Dataset: HAR_dataset (GitHub, shivamkansara18/Ambient-Assisted-Living-using-LLMs). Classes: jogging, standing, walking.

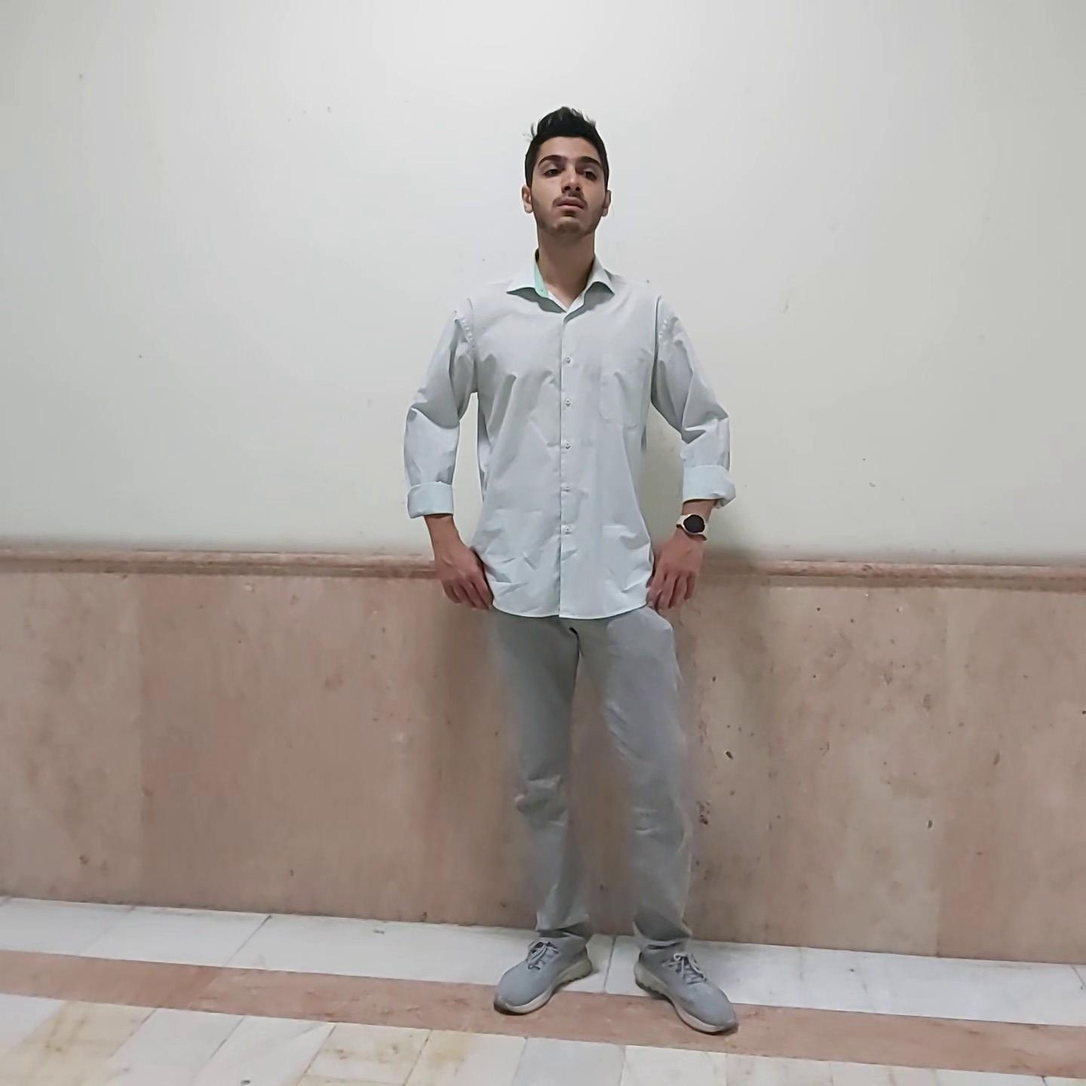
Label: standing

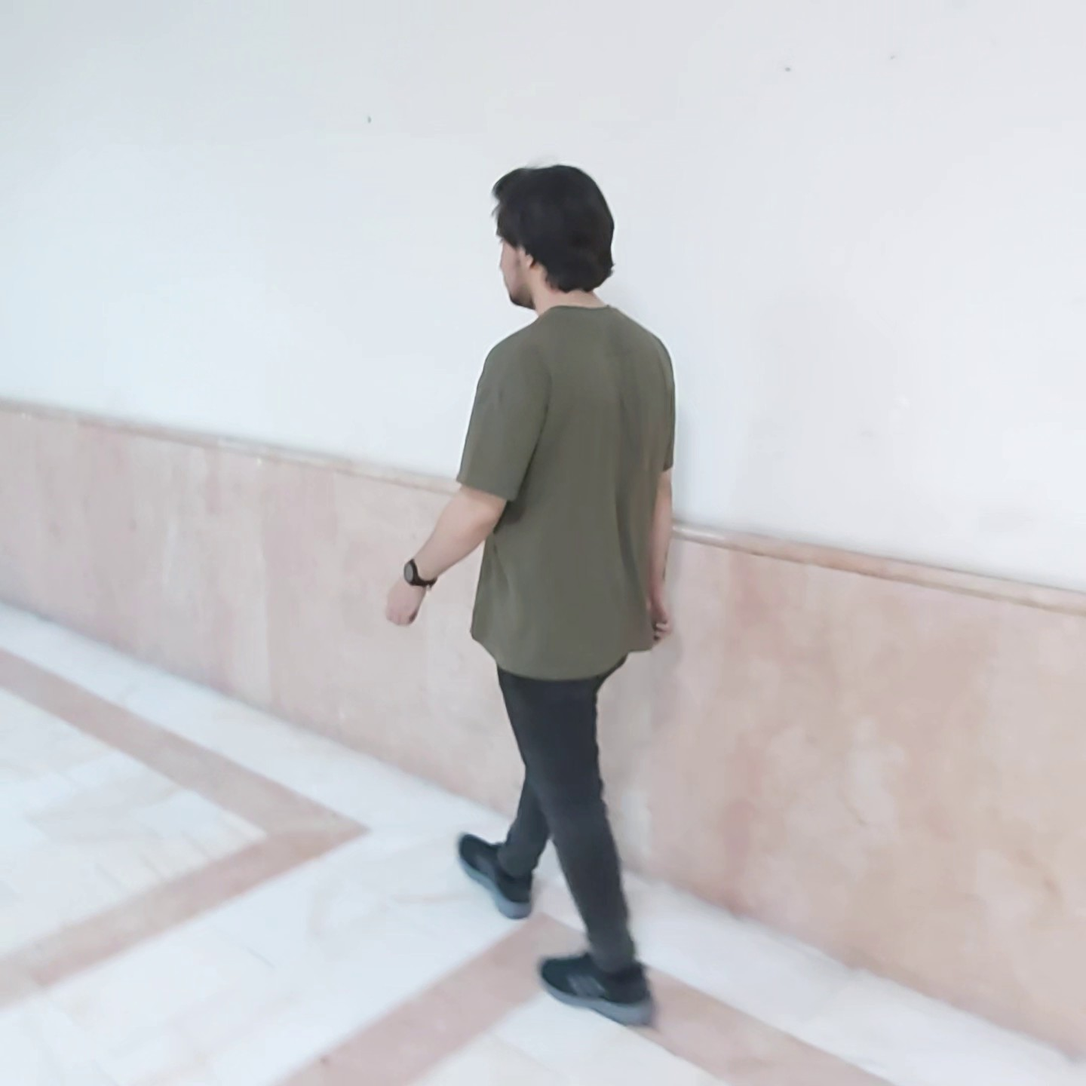
Label: walking

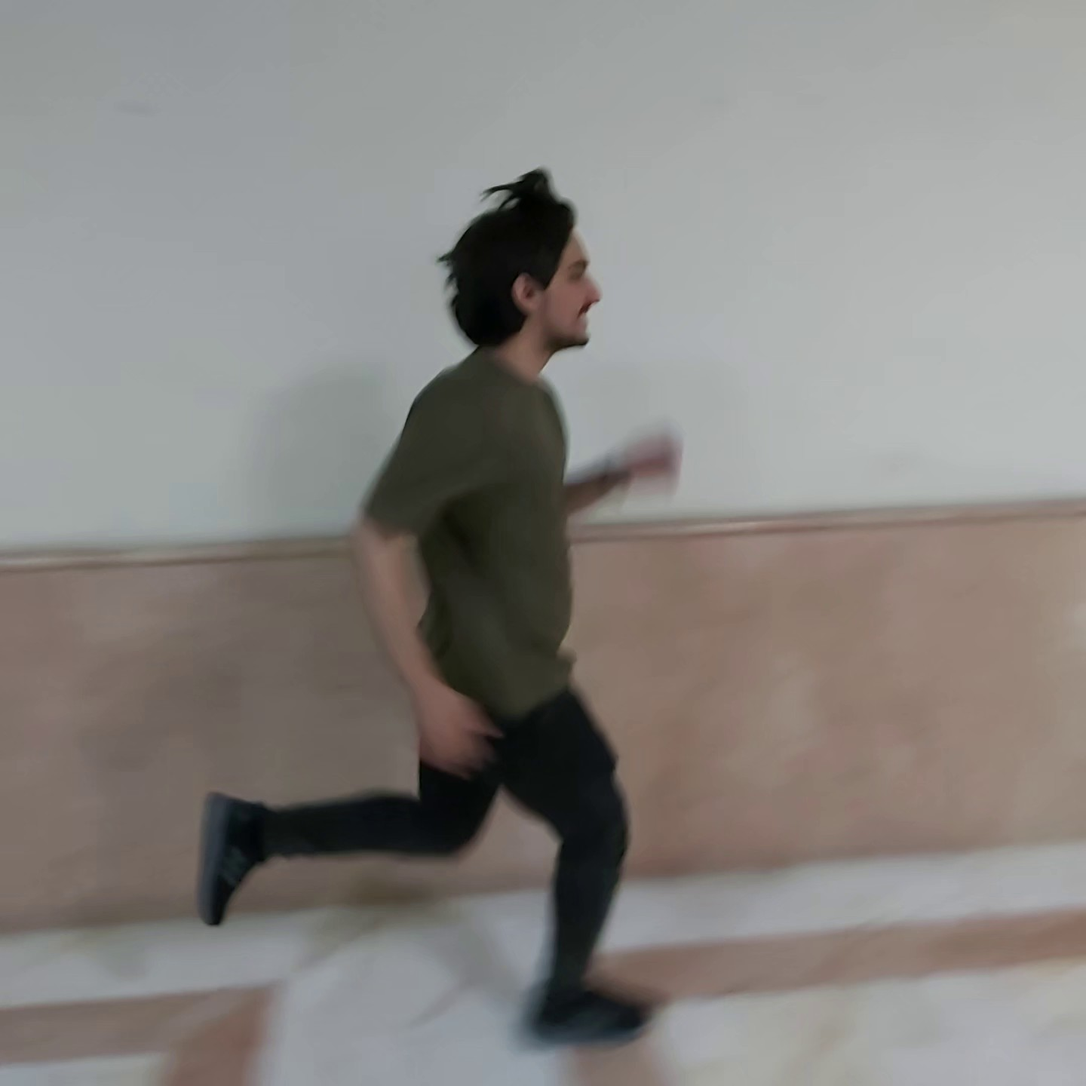
Label: jogging

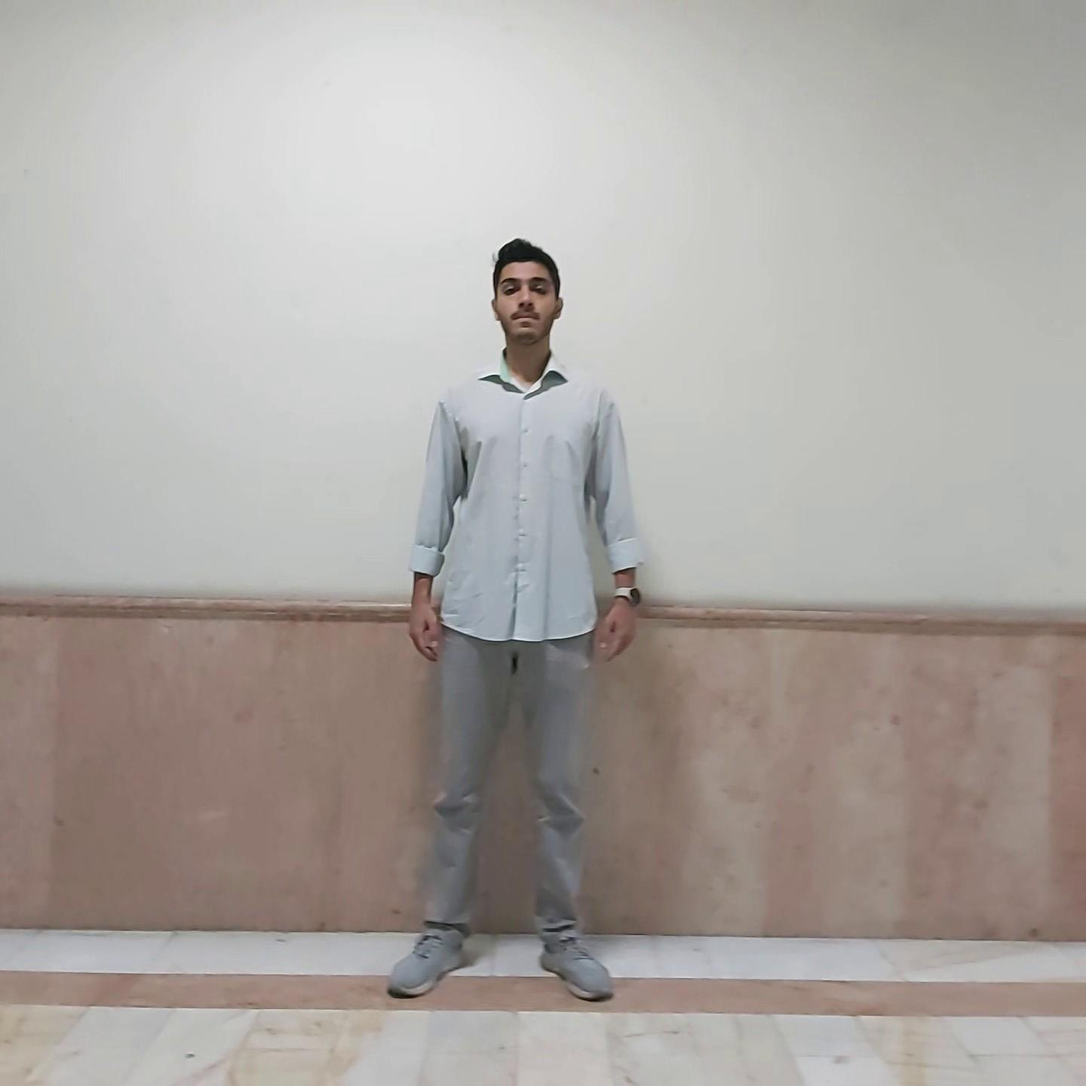
Label: standing

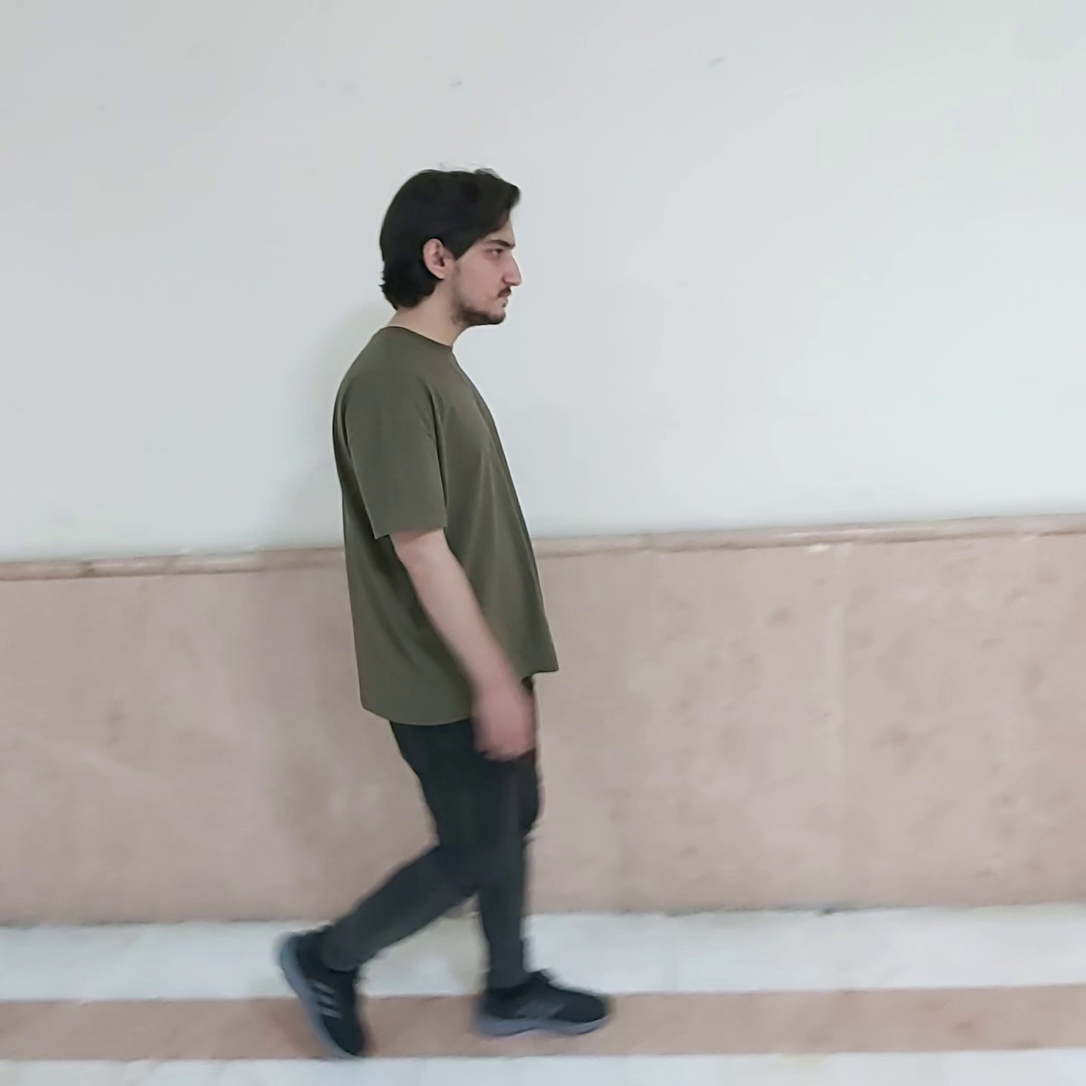
Label: walking

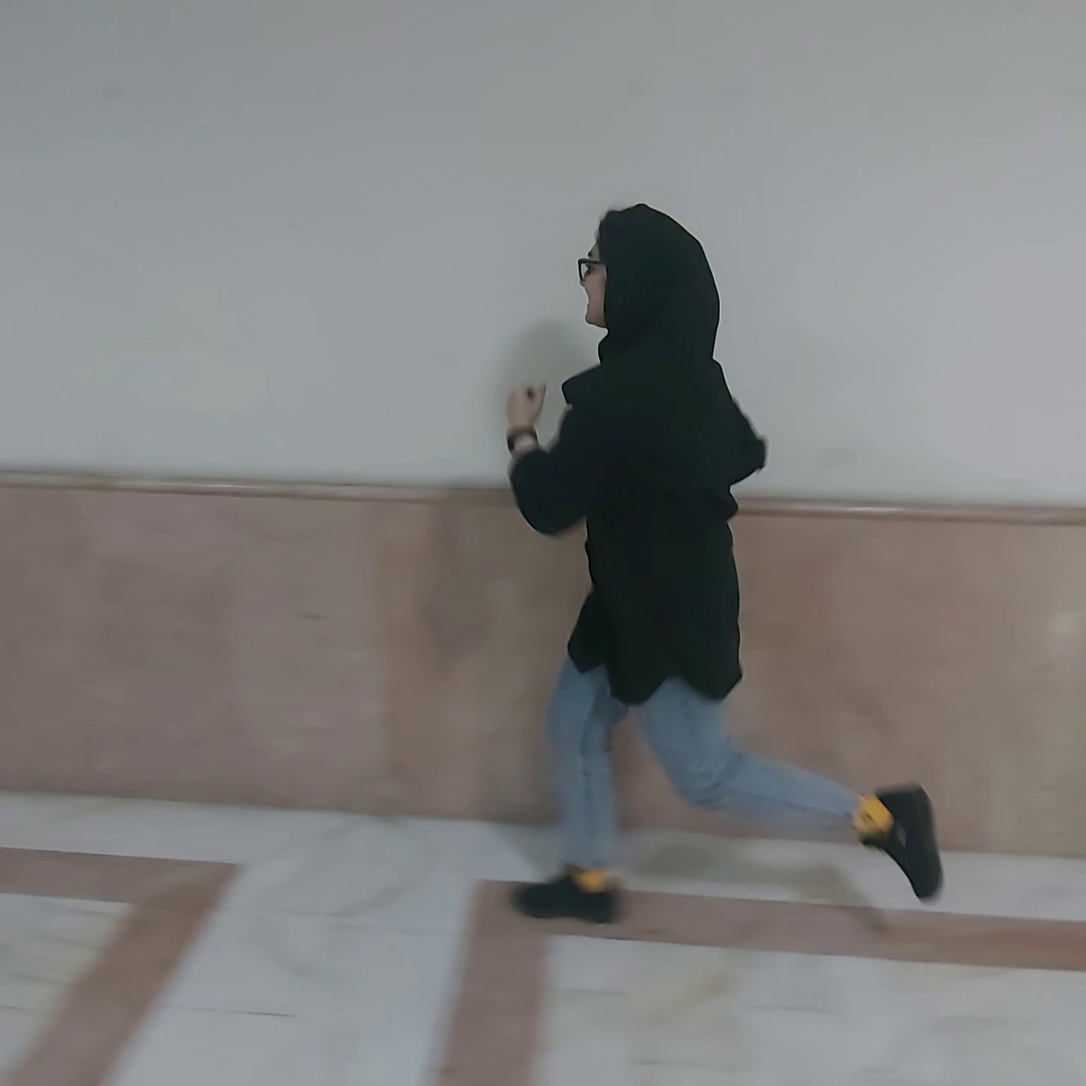
Label: jogging
